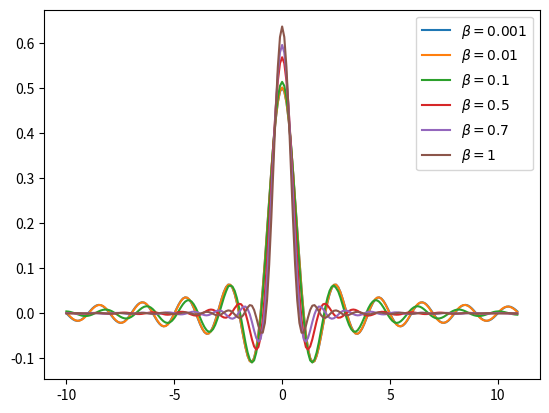
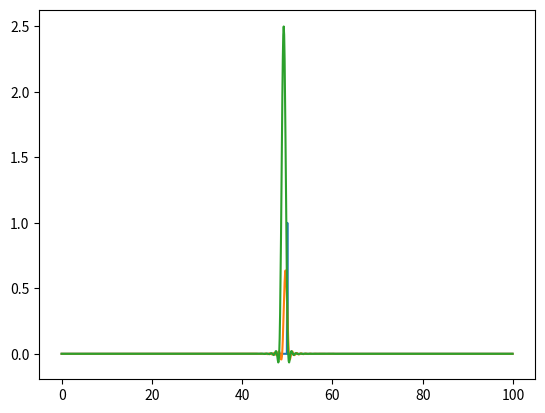

These figures' Python source, in order:
# -*- coding: utf-8 -*-
"""
Created on Thu Jun  6 18:28:05 2019
Classes are labeled with numpy style, meethods are labeled with doxygen style
[redacted]
"""

import numpy as np
import matplotlib.pyplot as plt

class Modem:
    '''
    This is a class for describing a modulation scheme. This will be inherited 
    by other modulation modules as subclasses.
    
    Example
    -------
    Examples can be given using either the ``Example`` or ``Examples``
    sections. Sections support any reStructuredText formatting, including
    literal blocks::
    
        $ python example_numpy.py
    
    
    Section breaks are created with two blank lines. Section breaks are also
    implicitly created anytime a new section starts. Section bodies *may* be
    indented:
    
    Notes
    -----
        This is an example of an indented section. It's like any other section,
        but the body is indented to help it stand out from surrounding text.
    
    If a section is indented, then a section break is created by
    resuming unindented text.
    
    Attributes
    ----------
    modulated_data
        numpy list of time domain modulated data
    
    Methods
    -------
    modulate(data)
        Overwrite method to modulate a set of input data.
        data input should be be a bytearray
        Raise NotImplementedError if not overwritten.
   '''
    def __init__(self,**arg_options):
        '''
        @brief constructor to get options (and do other things)
        @param[in/OPT] arg_options - keyword arguments as follows
            sample_frequency - frequency for sample points
            carrier_frequency - frequency our qam will be upconverted to upon modulation
        '''
        self.options = {}
        self.options['sample_frequency']   = 200e9
        self.options['carrier_frequency'] = 20e9
        self.options['baud_rate']         = 100e6
        for k,v in arg_options.items():
            self.options[k] = v
        
   
    def modulate(self,data):
        '''
        @brief method to overwrite to modulate the data
        @param[in] data - input data to modulate
        '''
        raise NotImplementedError("Please implement a 'modulate' method")
       
    def demodulate(self):
        raise NotImplementedError("Please implmenet a 'demodulate' method")
       
    def upconvert(self):
        raise NotImplementedError("Please implmement a 'upconvert' method")
       
    def downconvert(self):
        raise NotImplementedError("Please implmenet a 'downconvert' method")

    def __getattr__(self,name):
        '''
        @brief check our options dictionary if an attirbute doesnt exist
        '''
        if hasattr(self,'options'):
            try:
                rv = self.options[name]
                return rv
            except KeyError:
                raise AttributeError
    
class ModulatedSignal:
    '''
    @brief class to provide a template for a modulated signal
    This is simply a structure to hold all of the data describing the signal
    '''
    def __init__(self,data=None,**arg_options):
        '''
        @brief constructor to get options (and do other things)
        @param[in\OPT] data - data to be modulated
        @param[in/OPT] arg_options - keyword arguments as follows
            sample_frequency - frequency for sample points
            carrier_frequency - frequency our qam will be upconverted to upon modulation
        '''
        self.options = {}
        self.options['sample_frequency']   = 200e9
        self.options['carrier_frequency'] = 20e9
        self.options['baud_rate']         = 100e6
        self.options['type']              = None
        for k,v in arg_options.items():
            self.options[k] = v
        
        self.times = None
        self.data = data
        self.data_type = type(data)
        self.baseband_dict = {} #dictionary for i and q
        self.rf_signal = None
    
    @property
    def bitstream(self):
        '''
        @brief get a bitstream of the data
        '''
        data_ba = bytearray(self.data)
        bits = np.unpackbits(data_ba)
        return bits
    
    def plot_baseband(self):
        '''
        @brief plot all baseband data
        '''
        fig = plt.figure()
        all_baseband = []
        for key,val in self.baseband_dict.items():
            plt.plot(self.times,val,label="{} Baseband".format(key))
            all_baseband.append(val)
            
        plt_min = np.min(all_baseband)
        plt_max = np.max(all_baseband)
        plt.plot(self.times,self.clock*(plt_max-plt_min)+plt_min)
        ax = plt.gca()
        ax.set_xlabel('Time (s)')
        ax.set_ylabel('Magnitude')
        ax.legend()
        return fig
   
    def plot_rf(self):
        '''
        @brief plot the upconverted rf signal
        '''
        plt.figure()
        plt.plot(self.times,self.rf_signal)
        return plt.gca()
        
    
def generate_gray_code_mapping(num_codes,constellation_function):
    '''
    @brief generate gray codes for a given number of codes
    @param[in] num_codes - the number of codes to generate (e.g. 256 is 0-255)
    @param[in] constellation_function - function to generate constellation locations
                for each code. The input to this will be the number of codes and the current code number.
                the return should be a complex number of where the point is on the real imaginary plane
    @return a dictionary mapping an array of bits to a constellation locations
    '''
    num_bits = get_num_bits(num_codes-1)
    codes = []
    constellation_dict = {}
    for i in range(num_codes): #for each desired code
        cur_const = constellation_function(i,num_codes)#generate our locations for iq here
        cur_code = np.zeros(num_bits) #flip to get MSB first in array
        for bn in range(num_bits):
            cur_code[bn] = (((i+2**bn)>>(bn+1)))%2
        cur_code = np.flip(cur_code,axis=0)
        codes.append(cur_code)
        constellation_dict[tuple(cur_code)] = cur_const
    return constellation_dict
   
def get_num_bits(number):
    '''
    @brief find the number of bits required for a number
    '''
    num_bits = np.ceil(np.log2(number)).astype('int') #much easier way
    #myba   = bytearray(np.array(number).byteswap().tobytes())
    #mybits = np.unpackbits(myba)
    #ones_loc = np.where(mybits==1)[0] #location of ones
    #if ones_loc.shape[0] == 0: #if the list is empty
    #    return 0 #if the number is 0 we have 0 bits
    #num_bits = mybits.shape[0] - ones_loc[0]
    return num_bits
   
def generate_root_raised_cosine_v1(beta,Ts,times):
    '''
    @brief generate a raised root cosine filter (from wikipedia equations)
    @param[in] beta - rolloff factor 
    @param[in] Ts   - symbol period
    @param[in] times - times at which to evaluate the filter
    '''
    times = np.array(times)
    h = np.zeros(times.shape)
    for i,t in enumerate(times): #go through each time and calculate
        if t is 0:
            h[i] = 1/Ts*(1+beta(4/np.pi - 1))
        elif t is Ts/(4*beta) or t is -Ts/(4*beta):
            h[i] = beta/(Ts*np.sqrt(2))*((1+2/np.pi)*np.sin(np.pi/(4*beta))+(1-2/np.pi)*np.cos(np.pi/(4*beta)))
        else:
            h[i] = 1/Ts*(np.sin(np.pi*(t/Ts)*(1-beta))+4*beta*(t/Ts)*np.cos(np.pi*(t/Ts)*(1+beta)))/(np.pi*(t/Ts)*(1-(4*beta*(t/Ts))**2))
    return h
    #right now runs saved values in
    #def run_impulse_response()
    
def generate_raised_cosine(beta,Ts,times):
    '''
    @brief generate a raised cosine filter (from  https://dspguru.com/dsp/reference/raised-cosine-and-root-raised-cosine-formulas/)
    @param[in] beta - rolloff factor 
    @param[in] Ts   - symbol period
    @param[in] times - times at which to evaluate the filter
    '''
    times = np.array(times)
    sin_term = np.sin(np.pi*times/Ts)/(np.pi*times)
    cos_term = np.cos(np.pi*times*beta/Ts)/(1-4*beta**2*times**2/Ts**2)
    h = sin_term*cos_term
    return h
    #right now runs saved values in
    #def run_impulse_response()
    
def generate_root_raised_cosine(beta,Ts,times):
    '''
    @brief generate a raised root cosine filter (from  https://ntrs.nasa.gov/archive/nasa/casi.ntrs.nasa.gov/20120008631.pdf)
    @param[in] beta - rolloff factor 
    @param[in] Ts   - symbol period
    @param[in] times - times at which to evaluate the filter
    '''
    times = np.array(times)
    term_1 = 2*beta/(np.pi*np.sqrt(Ts))
    term_2_numerator = np.cos((1+beta)*np.pi*times/Ts)+np.sin((1-beta)*np.pi*times/Ts)/(4*beta*times/Ts)
    term_2_denominator = 1-(4*beta*times/Ts)**2
    h = term_1*term_2_numerator/term_2_denominator
    return h
    #right now runs saved values in
    #def run_impulse_response()
    
if __name__=='__main__':
    
    import matplotlib.pyplot as plt
    t = np.arange(-10,11,0.1)
    ts = 1
    betas = [0.001,0.01,0.1,0.5,0.7,1]
    fig = plt.figure()
    for b in betas:
        h = generate_root_raised_cosine(b,ts,t)
        plt.plot(t,h,label=r"$\beta={}$".format(b))
    ax = plt.gca()
    ax.legend()
    
    times = np.arange(0,100,0.1)
    dirac = np.zeros(times.shape)
    dirac[int(times.shape[0]/2)] = 1
    plt.figure()
    plt.plot(times,dirac)
    dirac_conv = np.convolve(dirac,h,'same')
    plt.plot(times,dirac_conv)
    dirac_conv_conv = np.convolve(dirac_conv,h,'same')
    plt.plot(times,dirac_conv_conv)  

import scipy.signal
def lowpass_filter(data,time_step,cutoff_freq,order=5):
        # from https://stackoverflow.com/questions/25191620/creating-lowpass-filter-in-scipy-understanding-methods-and-units
        nyq = 0.5/time_step;
        norm_cut = cutoff_freq/nyq;
        b,a = scipy.signal.butter(order,norm_cut,btype='low',analog=False)
        out = scipy.signal.lfilter(b,a,data);
        return out;
    
def lowpass_filter_zero_phase(data,time_step,cutoff_freq,order=5):
        # from https://stackoverflow.com/questions/25191620/creating-lowpass-filter-in-scipy-understanding-methods-and-units
    nyq = 0.5/time_step;
    norm_cut = cutoff_freq/nyq;
    b,a = scipy.signal.butter(order,norm_cut,btype='low',analog=False)
    out = scipy.signal.filtfilt(b,a,data);
    return out;

def bandstop_filter(data,time_step,cutoff_freq,q_factor=20):
    nyq = 0.5/time_step;
    norm_cut = cutoff_freq/nyq;
    b,a = scipy.signal.iirnotch(norm_cut,q_factor)
    out = scipy.signal.filtfilt(b,a,data);
    return out;

def plot_frequency_domain(data,dt):
    f_data = np.fft.fft(data)
    f_freqs= np.fft.fftfreq(len(f_data),dt)
    fig = plt.figure()
    plt.plot(f_freqs,f_data)
    return fig